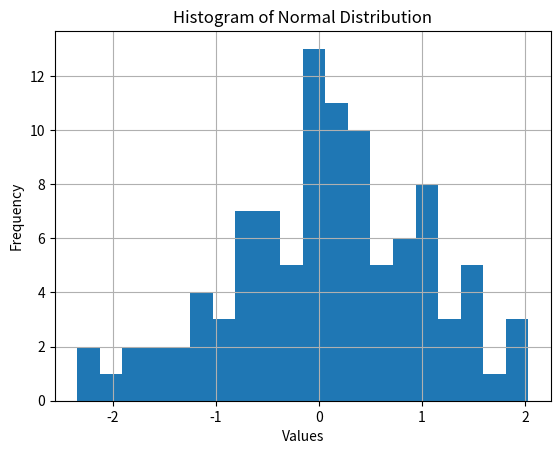

Here is the Python script that generated this plot:
# 6_7

print("S109 Neetu Salunkhe")

import matplotlib.pyplot as plt
import numpy as np

# Generate 100 random numbers using normal distribution
data = np.random.normal(0, 1, 100)

# Plot histogram with 20 bins
plt.hist(data, bins=20)

# Add grid
plt.grid(True)

plt.title("Histogram of Normal Distribution")
plt.xlabel("Values")
plt.ylabel("Frequency")

plt.show()
